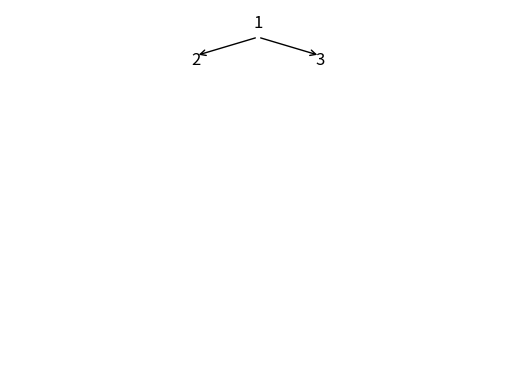

The matplotlib source for this figure:
import matplotlib.pyplot as plt
from matplotlib.patches import FancyArrowPatch
import numpy as np

class NodoArbol:
    def __init__(self, valor):
        self.valor = valor
        self.izquierda = None
        self.derecha = None

def dibujar_arbol(ax, nodo, x, y, nivel, espacio):
    if nodo is not None:
        texto = str(nodo.valor)
        
        ax.text(x, y, texto, horizontalalignment='center', fontsize=12)
        if nodo.izquierda is not None:
            ax.add_patch(FancyArrowPatch((x, y-0.05), (x-espacio/nivel, y-0.15), arrowstyle='->', mutation_scale=10))
        if nodo.derecha is not None:
            ax.add_patch(FancyArrowPatch((x, y-0.05), (x+espacio/nivel, y-0.15), arrowstyle='->', mutation_scale=10))
        dibujar_arbol(ax, nodo.izquierda, x-espacio/nivel,y-0.2,nivel*2,espacio)
        dibujar_arbol(ax, nodo.derecha, x+espacio/nivel, y-0.2, nivel*2, espacio)
        
def dibujar_arbol_binario(raiz):
    fig, ax = plt.subplots()
    ax.set_xlim(0, 2)
    ax.set_ylim(0, 2)
    dibujar_arbol(ax, raiz, 1, 1.9, 4, 1)
    ax.axis('off')
    plt.show()

# Crear un árbol binario
raiz = NodoArbol(1)
raiz.izquierda = NodoArbol(2)
raiz.derecha = NodoArbol(3)

# Visualizar el árbol binario
dibujar_arbol_binario(raiz)



    



